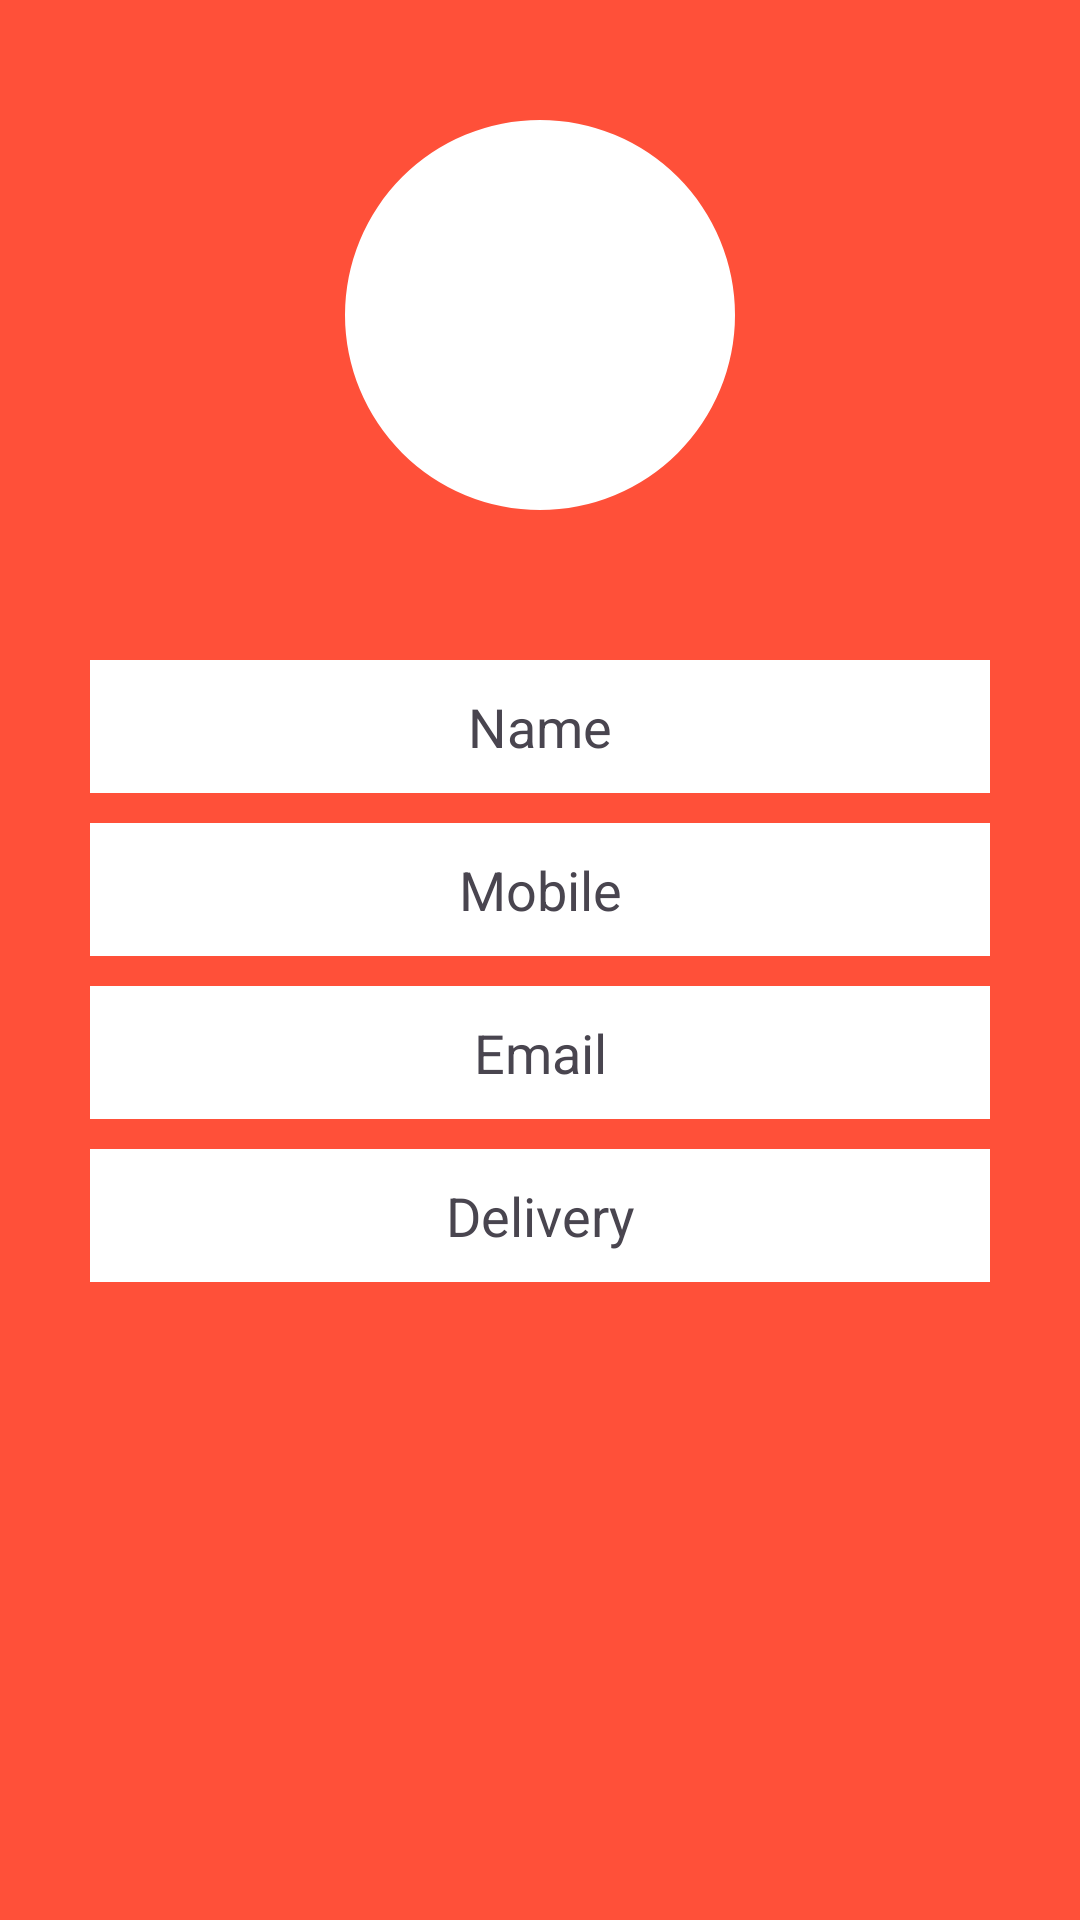

Layout XML and referenced resources for this Android screen:
<!-- AndroidManifest.xml: application theme Theme.FoodRunner -->
<!-- res/layout/fragment_profile.xml -->
<?xml version="1.0" encoding="utf-8"?>
<RelativeLayout xmlns:android="http://schemas.android.com/apk/res/android"
    xmlns:tools="http://schemas.android.com/tools"
    android:layout_width="match_parent"
    android:layout_height="match_parent"
    xmlns:app="http://schemas.android.com/apk/res-auto"
    android:background="@color/colorPrimary"
    tools:context=".fragment.ProfileFragment"

    >
<com.google.android.material.imageview.ShapeableImageView
    android:id="@+id/imgUser"
    android:layout_width="150dp"
    android:layout_height="150dp"
    android:src="@drawable/ic_user"
    android:background="@color/white"
app:shapeAppearanceOverlay="@style/ShapeAppearanceOverlay.App.CornerSize50Percent"
    android:padding="10dp"
android:layout_centerHorizontal="true"
    android:layout_marginTop="30dp"
    />

    <TextView
        android:id="@+id/txtName"
        android:layout_width="match_parent"
        android:layout_height="wrap_content"
        android:text="Name"
        android:background="#ffffff"
        android:layout_marginHorizontal="30dp"
        android:textSize="18sp"
        android:gravity="center"
        android:layout_marginTop="40dp"
        android:padding="10dp"
        android:layout_below="@+id/imgUser"
        />

    <TextView
android:id="@+id/txtMobile"
        android:layout_width="match_parent"
        android:layout_height="wrap_content"
        android:text="Mobile"
        android:layout_below="@+id/txtName"
        android:background="#ffffff"
        android:layout_marginHorizontal="30dp"
        android:layout_marginTop="10dp"
        android:textSize="18sp"
        android:gravity="center"
        android:padding="10dp"
        />

    <TextView
        android:id="@+id/txtEmail"
        android:layout_width="match_parent"
        android:layout_height="wrap_content"
        android:text="Email"
        android:layout_below="@+id/txtMobile"
        android:background="#ffffff"
        android:layout_marginHorizontal="30dp"
        android:layout_marginTop="10dp"
        android:textSize="18sp"
        android:gravity="center"
        android:padding="10dp"
        />

    <TextView
        android:id="@+id/txtDelivery"
        android:layout_width="match_parent"
        android:layout_height="wrap_content"
        android:text="Delivery"
        android:layout_below="@+id/txtEmail"
        android:background="#ffffff"
        android:layout_marginHorizontal="30dp"
        android:layout_marginTop="10dp"
        android:textSize="18sp"
        android:gravity="center"
        android:padding="10dp"
        />

</RelativeLayout>
<!-- resources referenced by this layout -->
<resources>
  <color name="colorPrimary">#FF5039</color>
  <color name="white">#FFFFFFFF</color>
  <style name="ShapeAppearanceOverlay.App.CornerSize50Percent" parent="">
          <item name="cornerSize">50%</item>
      </style>
  <style name="Theme.FoodRunner" parent="Base.Theme.FoodRunner" />
  <style name="Base.Theme.FoodRunner" parent="Theme.Material3.DayNight.NoActionBar">
          
          
          <item name="colorPrimary">#EE6C00</item>
          <item name="colorPrimaryDark">#C23E10</item>
          <item name="colorAccent">#D81B60</item>
      </style>
</resources>
